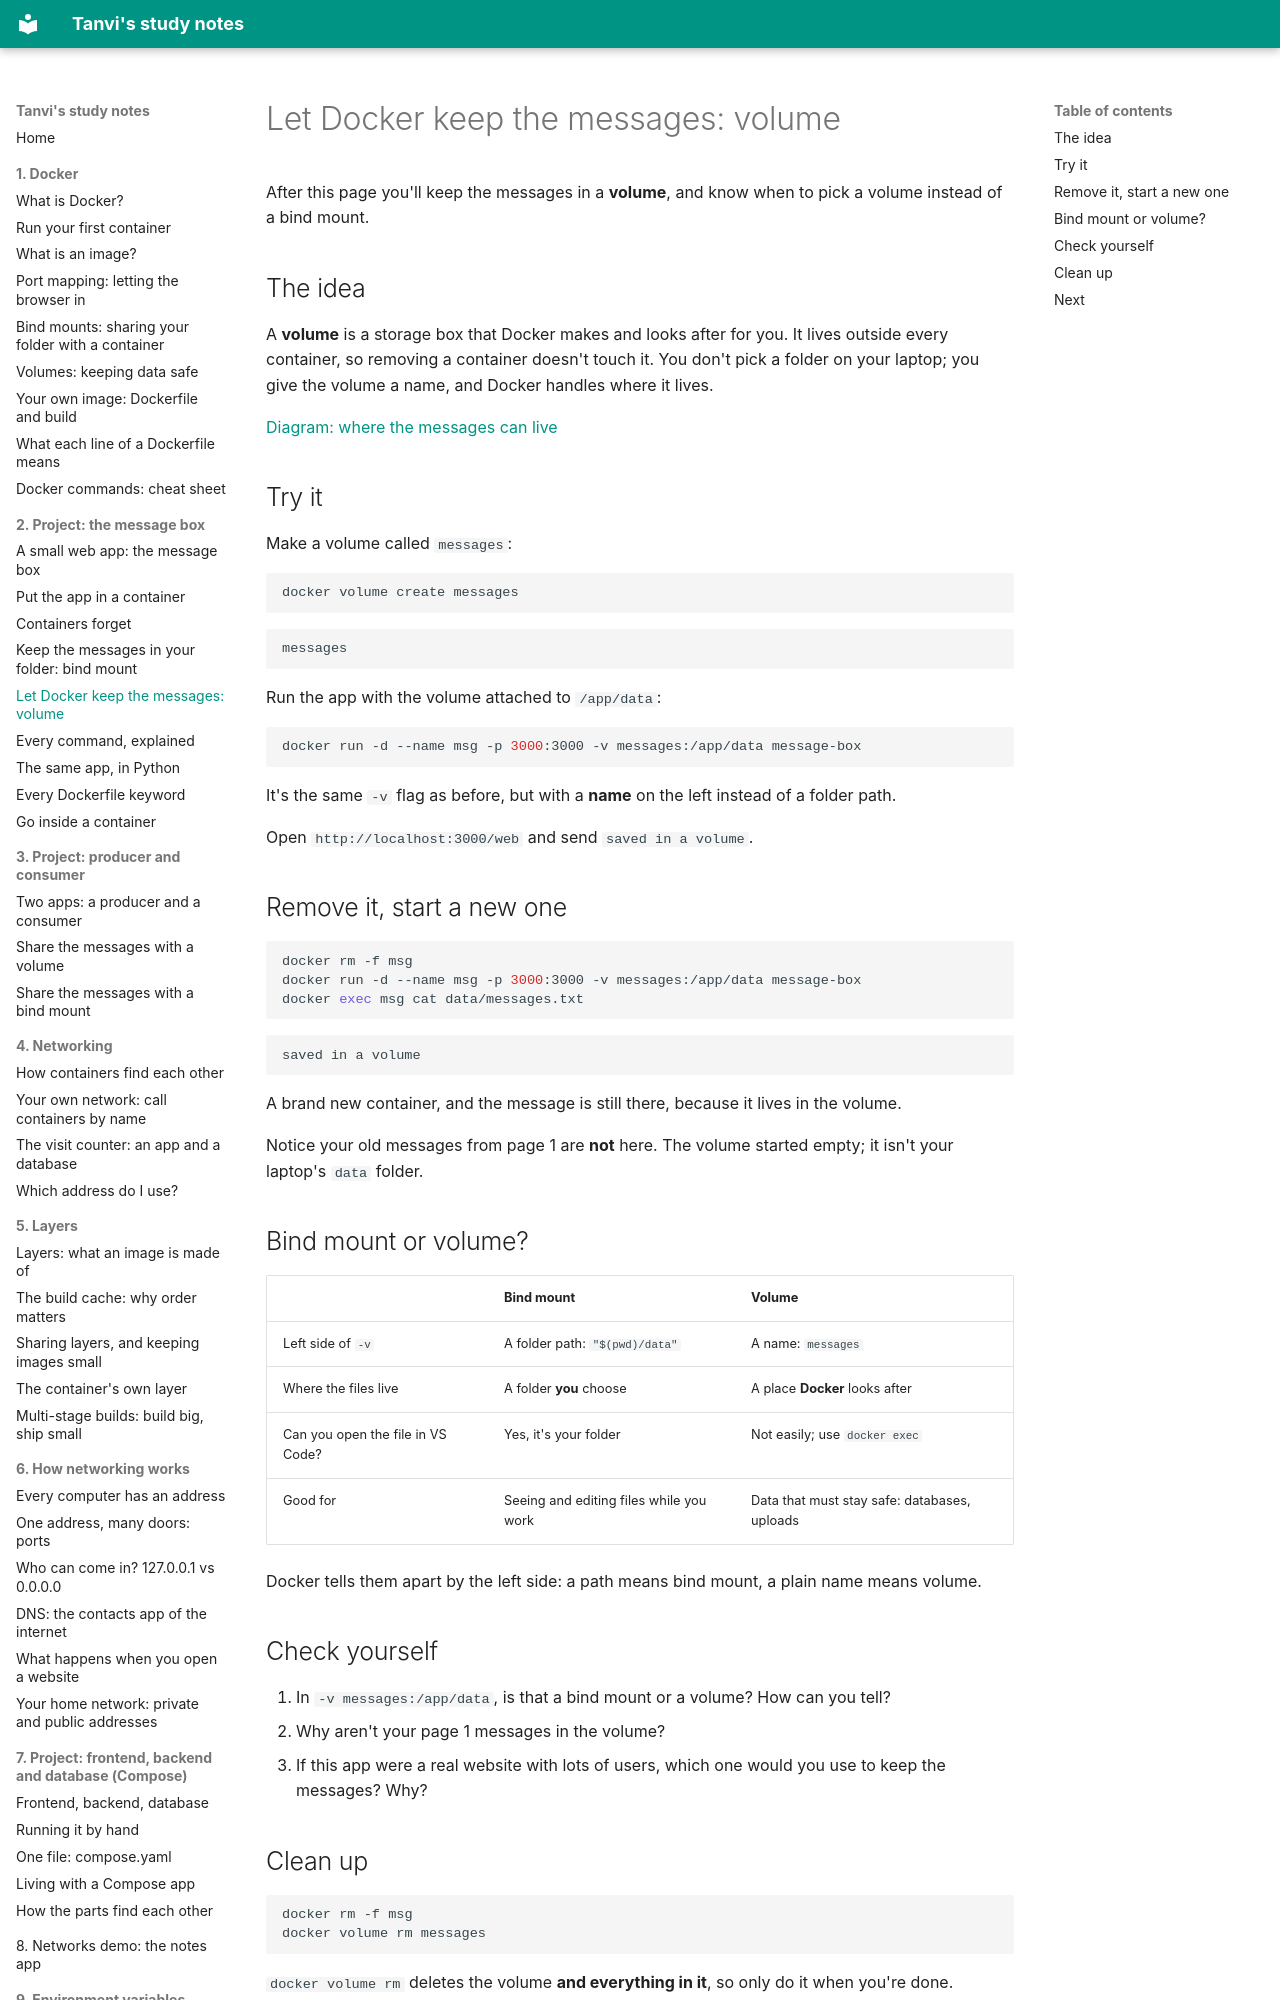

repository: vikraj01/learning · page: 02-message-app/05-volume/index.html · generator: mkdocs

# Let Docker keep the messages: volume

After this page you'll keep the messages in a **volume**, and know when to pick a volume instead of a bind mount.

## The idea

A **volume** is a storage box that Docker makes and looks after for you. It lives outside every container, so removing a container doesn't touch it. You don't pick a folder on your laptop; you give the volume a name, and Docker handles where it lives.

[Diagram: where the messages can live](./where-messages-live.excalidraw)

## Try it

Make a volume called `messages`:

```bash
docker volume create messages
```

```
messages
```

Run the app with the volume attached to `/app/data`:

```bash
docker run -d --name msg -p 3000:3000 -v messages:/app/data message-box
```

It's the same `-v` flag as before, but with a **name** on the left instead of a folder path.

Open `http://localhost:3000/web` and send `saved in a volume`.

## Remove it, start a new one

```bash
docker rm -f msg
docker run -d --name msg -p 3000:3000 -v messages:/app/data message-box
docker exec msg cat data/messages.txt
```

```
saved in a volume
```

A brand new container, and the message is still there, because it lives in the volume.

Notice your old messages from page 1 are **not** here. The volume started empty; it isn't your laptop's `data` folder.
